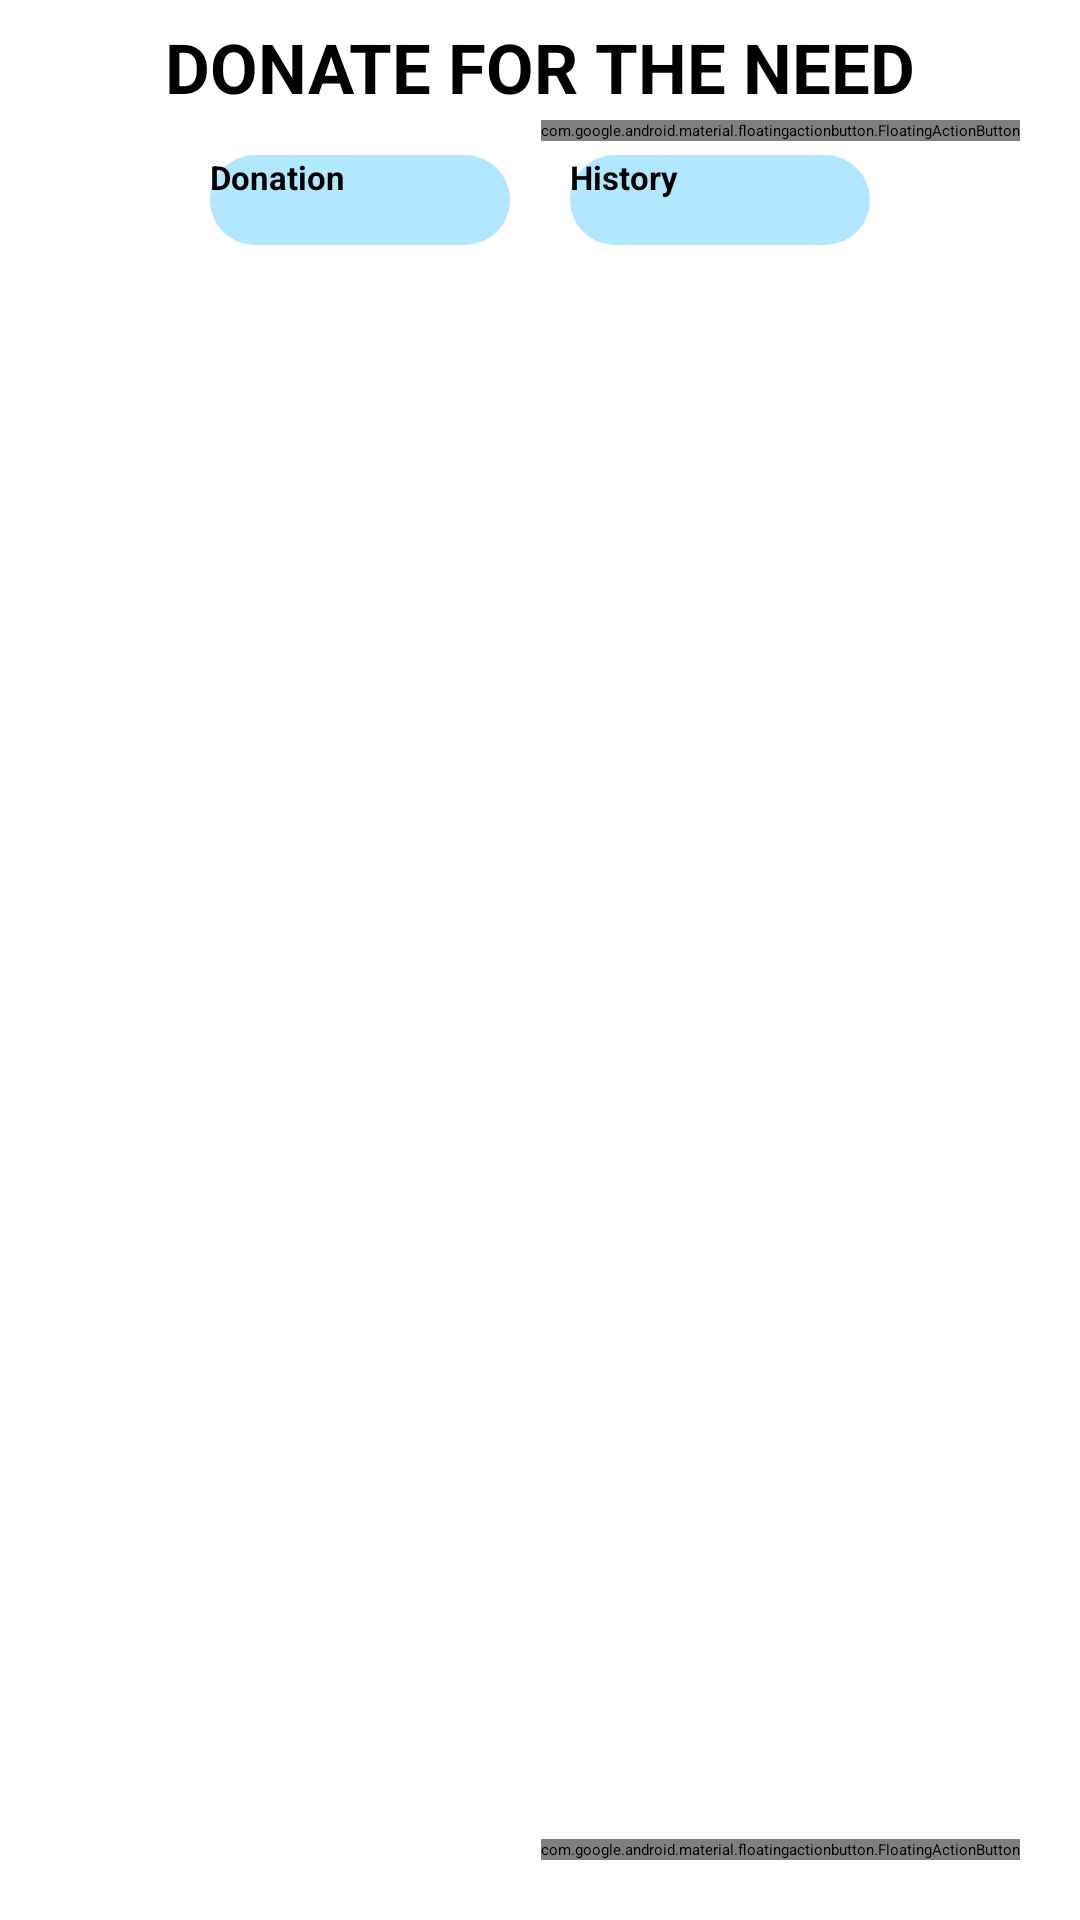

Layout XML and referenced resources for this Android screen:
<!-- AndroidManifest.xml: application theme Theme.AidFlow -->
<!-- res/layout/fragment_main_donation_.xml -->
<?xml version="1.0" encoding="utf-8"?>
<androidx.constraintlayout.widget.ConstraintLayout
    xmlns:android="http://schemas.android.com/apk/res/android"
    xmlns:app="http://schemas.android.com/apk/res-auto"
    xmlns:tools="http://schemas.android.com/tools"
    android:layout_width="match_parent"
    android:layout_height="match_parent"
    tools:context=".main_donation_Fragment">

    <LinearLayout
        android:id="@+id/linear_layout"
        android:layout_width="match_parent"
        android:layout_height="0dp"
        android:orientation="vertical"
        app:layout_constraintTop_toTopOf="parent"
        app:layout_constraintBottom_toBottomOf="parent"
        app:layout_constraintStart_toStartOf="parent"
        app:layout_constraintEnd_toEndOf="parent">

        <LinearLayout
            android:layout_width="match_parent"
            android:layout_height="wrap_content"
            android:orientation="horizontal"
            android:gravity="center_vertical">


            <LinearLayout

                android:layout_width="match_parent"
                android:layout_height="wrap_content"
                android:layout_weight="1"
                android:layout_margin="4dp"
                android:background="@drawable/donation_title"

                >

                <TextView
                    android:id="@+id/donationName"
                    android:layout_width="wrap_content"
                    android:layout_height="wrap_content"
                    android:layout_weight="1"
                    android:paddingTop="3dp"
                    android:text="Donate for the need"
                    android:textAllCaps="true"
                    android:textColor="#000"
                    android:textSize="23sp"
                    android:textStyle="bold"
                    android:textAlignment="center"/>

            </LinearLayout>


        </LinearLayout>


        

        
        
        
        
        
        

        

        
        
        
        
        
        
        
        
        
        

        

        <LinearLayout
            android:id="@+id/linear_layout"
            android:layout_width="match_parent"
            android:layout_height="wrap_content"
            android:orientation="horizontal"
            android:gravity="center_horizontal"
            app:layout_constraintTop_toTopOf="parent"
            app:layout_constraintBottom_toBottomOf="parent"
            app:layout_constraintStart_toStartOf="parent"
            app:layout_constraintEnd_toEndOf="parent">


            <Button
                android:id="@+id/Donation_button"
                android:layout_width="100dp"
                android:layout_height="30dp"
                android:layout_margin="10dp"
                android:foreground="?android:attr/selectableItemBackground"
                android:text="Donation"
                android:textColor="#000"
                android:textStyle="bold"
                android:textSize="11dp"
                android:background="@drawable/round_button_donation"
                >

            </Button>

            <Button

                android:id="@+id/History_button"
                android:layout_width="100dp"
                android:layout_height="30dp"
                android:layout_margin="10dp"
                android:text="History"
                android:textColor="#000"
                android:textStyle="bold"
                android:textSize="11dp"
                android:foreground="?android:attr/selectableItemBackground"
                android:background="@drawable/round_button_donation"

                >

            </Button>

        </LinearLayout>

        <FrameLayout
            android:id="@+id/fragment_donatehistory"
            android:layout_width="match_parent"
            android:layout_height="match_parent"
            android:layout_weight="1"
            />
    </LinearLayout>

    <com.google.android.material.floatingactionbutton.FloatingActionButton
        android:id="@+id/fab_donatefilter"
        android:layout_width="wrap_content"
        android:layout_height="wrap_content"
        android:layout_margin="20dp"
        app:srcCompat="@drawable/filter_icon_putih"
        app:layout_constraintBottom_toBottomOf="parent"
        app:layout_constraintEnd_toEndOf="parent"
        app:backgroundTint="@color/purple" />

    <com.google.android.material.floatingactionbutton.FloatingActionButton
        android:id="@+id/fab_history"
        android:layout_width="wrap_content"
        android:layout_height="wrap_content"
        android:layout_marginTop="40dp"
        android:layout_marginRight="20dp"
        app:srcCompat="@drawable/filter_icon"

        app:layout_constraintEnd_toEndOf="parent"

        app:layout_constraintTop_toTopOf="parent"
        app:backgroundTint="@color/white" />

</androidx.constraintlayout.widget.ConstraintLayout>
<!-- resources referenced by this layout -->
<resources>
  <color name="white">#FFFFFFFF</color>
  <!-- drawable round_button_donation (drawable) -->
  <?xml version="1.0" encoding="utf-8"?>
  <shape xmlns:android="http://schemas.android.com/apk/res/android"
      android:shape="rectangle">
      <solid android:color="#B2E8FF" />
      <corners android:radius="16dp"/>
  
  </shape>
  <!-- drawable round_shape (drawable) -->
  <?xml version="1.0" encoding="utf-8"?>
  <shape xmlns:android="http://schemas.android.com/apk/res/android"
      android:shape="rectangle">
      <solid android:color="#FFFFFF" />
      <corners android:radius="16dp"/>
  
  </shape>
</resources>
